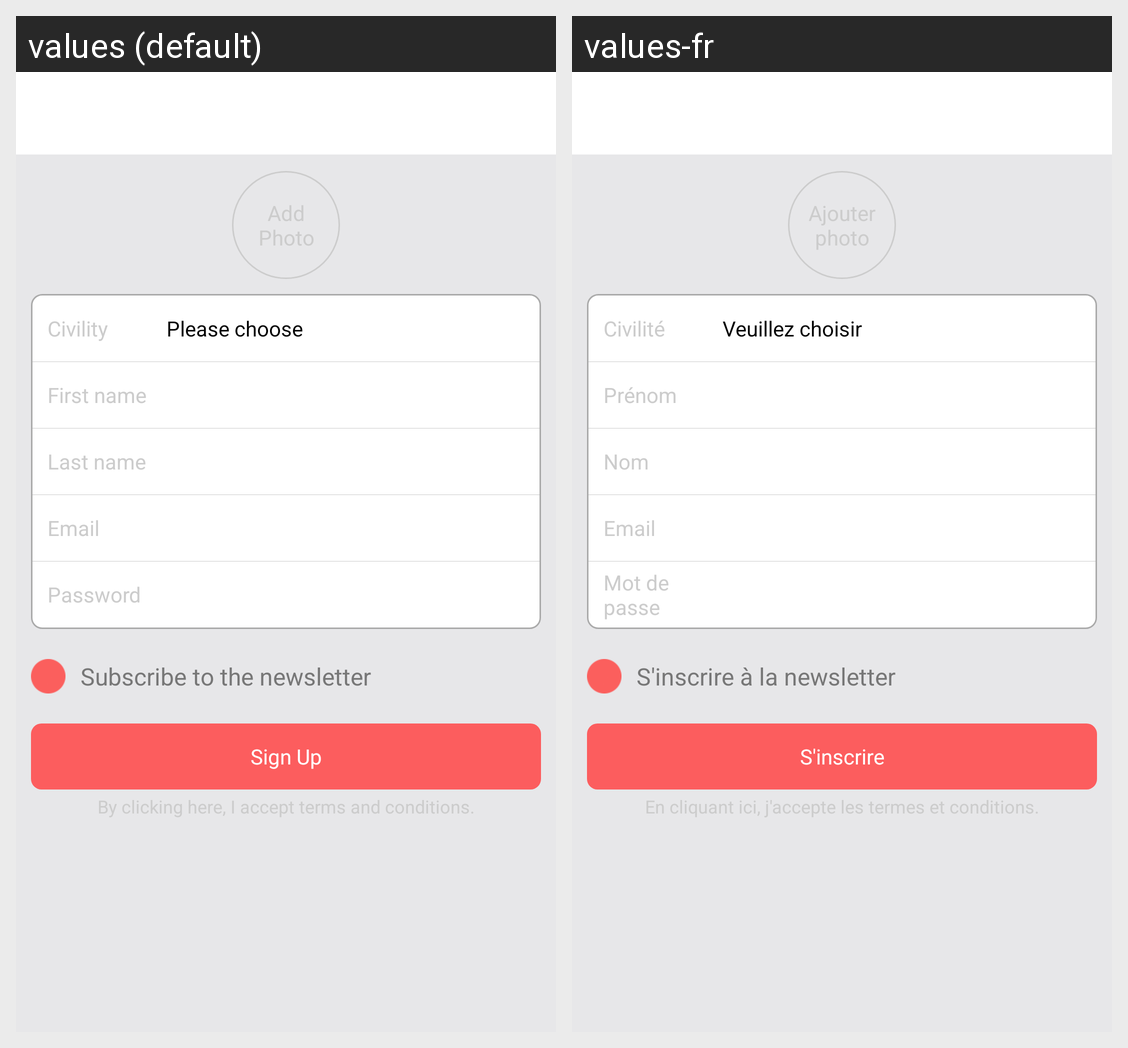

For this localized Android screen grid, give each drawn string resource with its value in every locale shown.
Android screen res/layout/activity_signup.xml rendered under 2 locales, left to right: values (default), values-fr. Device: Nexus 5 (rendered at 1080×1920; each locale shown at half size, 540×960, under a caption strip naming it); theme AppTheme.NoActionBar.
Strings drawn on this screen, with the default value and each locale's value (text and hints the layout hard-codes, and strings that could not be matched under every locale, appear in the picture but are not listed):

civility
  values: Civility
  values-fr: Civilité

please_choose
  values: Please choose
  values-fr: Veuillez choisir

first_name
  values: First name
  values-fr: Prénom

last_name
  values: Last name
  values-fr: Nom

email
  values: Email
  values-fr: Email

password
  values: Password
  values-fr: Mot de passe

subscribe_to_the_newsletter
  values: Subscribe to the newsletter
  values-fr: S'inscrire à la newsletter

signup
  values: Sign Up
  values-fr: S'inscrire
